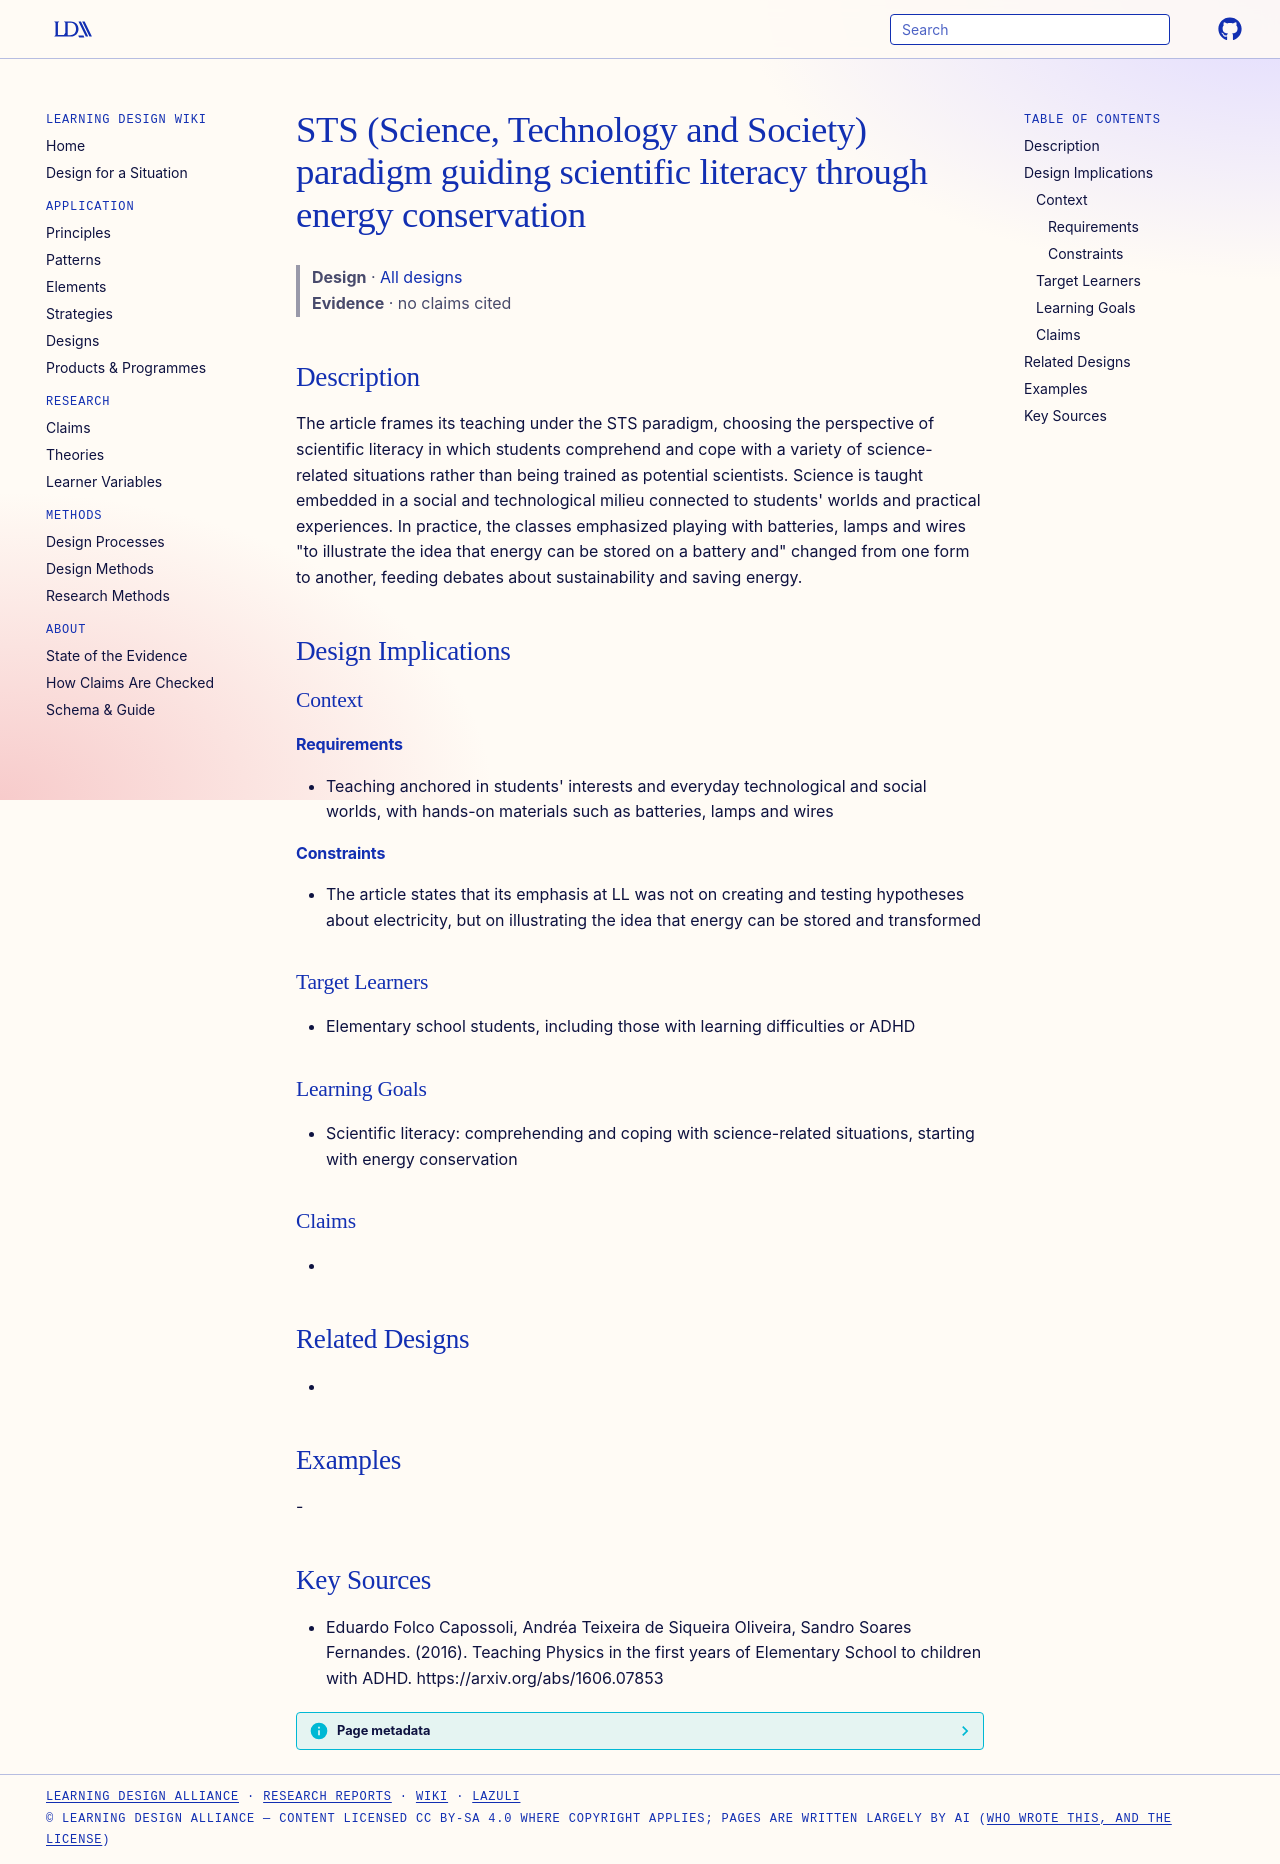

repository: Learning-Design-Alliance/learning-wiki · page: designs/sts-paradigm-scientific-literacy-energy/index.html · generator: mkdocs

---
type: design
id: sts-paradigm-scientific-literacy-energy
title: STS (Science, Technology and Society) paradigm guiding scientific literacy through energy conservation
description: The article frames its teaching under the STS paradigm, choosing the perspective of scientific literacy in which students comprehend and cope with a variety of science-related situations rather than being trained as p...
status: review
generated:
  by: "process:settle-candidates"
  at: 2026-11-17
sources:
  - id: eduardo-folco-capossoli-2016
    resource: "https://arxiv.org/abs/1606.07853"
    title: "Eduardo Folco Capossoli, Andréa Teixeira de Siqueira Oliveira, Sandro Soares Fernandes. (2016). Teaching Physics in the first years of Elementary School to children with ADHD. https://arxiv.org/abs/1606.07853"
    author: Eduardo Folco Capossoli, Andréa Teixeira de Siqueira Oliveira, Sandro Soares Fernandes
---

# STS (Science, Technology and Society) paradigm guiding scientific literacy through energy conservation

> **Design** · [All designs](index.md)
> **Evidence** · no claims cited

## Description
The article frames its teaching under the STS paradigm, choosing the perspective of scientific literacy in which students comprehend and cope with a variety of science-related situations rather than being trained as potential scientists. Science is taught embedded in a social and technological milieu connected to students' worlds and practical experiences. In practice, the classes emphasized playing with batteries, lamps and wires "to illustrate the idea that energy can be stored on a battery and" changed from one form to another, feeding debates about sustainability and saving energy.

## Design Implications

### Context
#### Requirements
- Teaching anchored in students' interests and everyday technological and social worlds, with hands-on materials such as batteries, lamps and wires
#### Constraints
- The article states that its emphasis at LL was not on creating and testing hypotheses about electricity, but on illustrating the idea that energy can be stored and transformed

### Target Learners
- Elementary school students, including those with learning difficulties or ADHD

### Learning Goals
- Scientific literacy: comprehending and coping with science-related situations, starting with energy conservation

### Claims
- 

## Related Designs
- 

## Examples
-

## Key Sources
- Eduardo Folco Capossoli, Andréa Teixeira de Siqueira Oliveira, Sandro Soares Fernandes. (2016). Teaching Physics in the first years of Elementary School to children with ADHD. https://arxiv.org/abs/1606.07853
